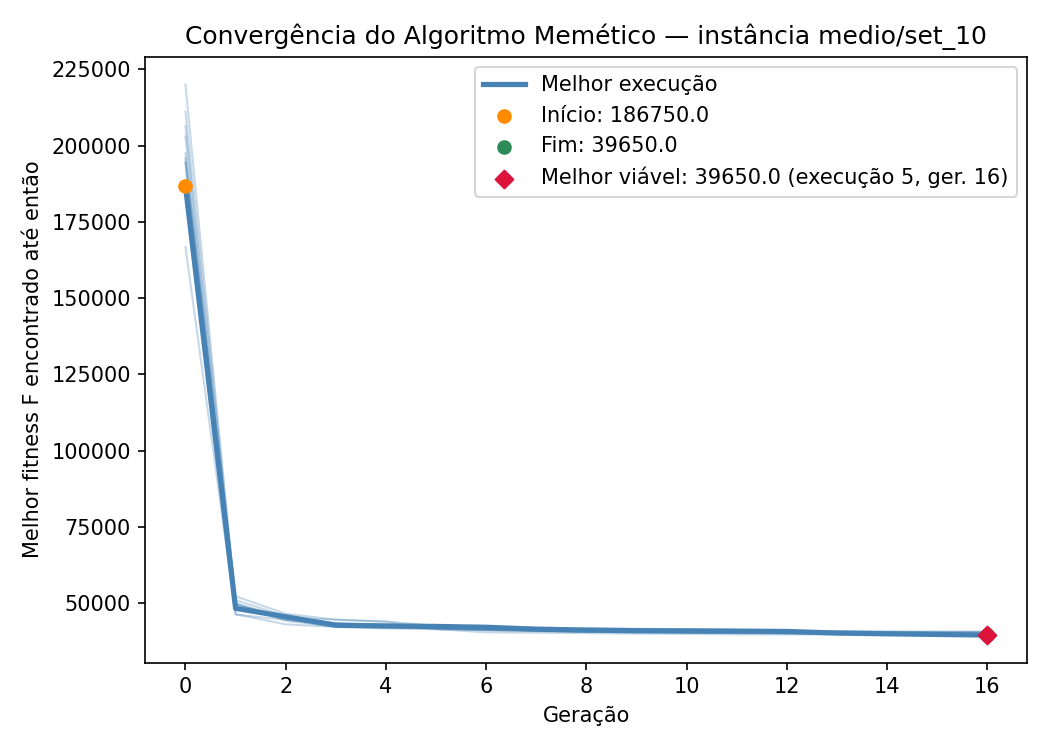

The table this chart was drawn from, first rows:
iteration, generation, best_fitness
1, 0, 166800
1, 1, 46375
1, 2, 44625
1, 3, 43400
1, 4, 42400
1, 5, 41725
1, 6, 41325
1, 7, 41200
1, 8, 41050
1, 9, 40900
1, 10, 40525
1, 11, 40300
1, 12, 40100
1, 13, 40050
1, 14, 40000
1, 15, 40000
1, 16, 40000
2, 0, 211150
2, 1, 51050
2, 2, 45875
2, 3, 43325
2, 4, 42475
2, 5, 41950
2, 6, 41650
2, 7, 41350
2, 8, 41125
2, 9, 41125
2, 10, 40875
2, 11, 40725
2, 12, 40325
2, 13, 40275
2, 14, 40075
2, 15, 39975
3, 0, 197425
3, 1, 50000
3, 2, 44375
3, 3, 42375
3, 4, 42225
3, 5, 41800
3, 6, 41600
3, 7, 41500
3, 8, 41300
3, 9, 41200
3, 10, 41025
3, 11, 40975
3, 12, 40975
3, 13, 40825
3, 14, 40700
3, 15, 40700
3, 16, 40700
4, 0, 202950
4, 1, 46475
4, 2, 43150
4, 3, 42300
4, 4, 41800
4, 5, 41600
4, 6, 40525
4, 7, 40425
4, 8, 40275
4, 9, 40100
... 106 more rows
